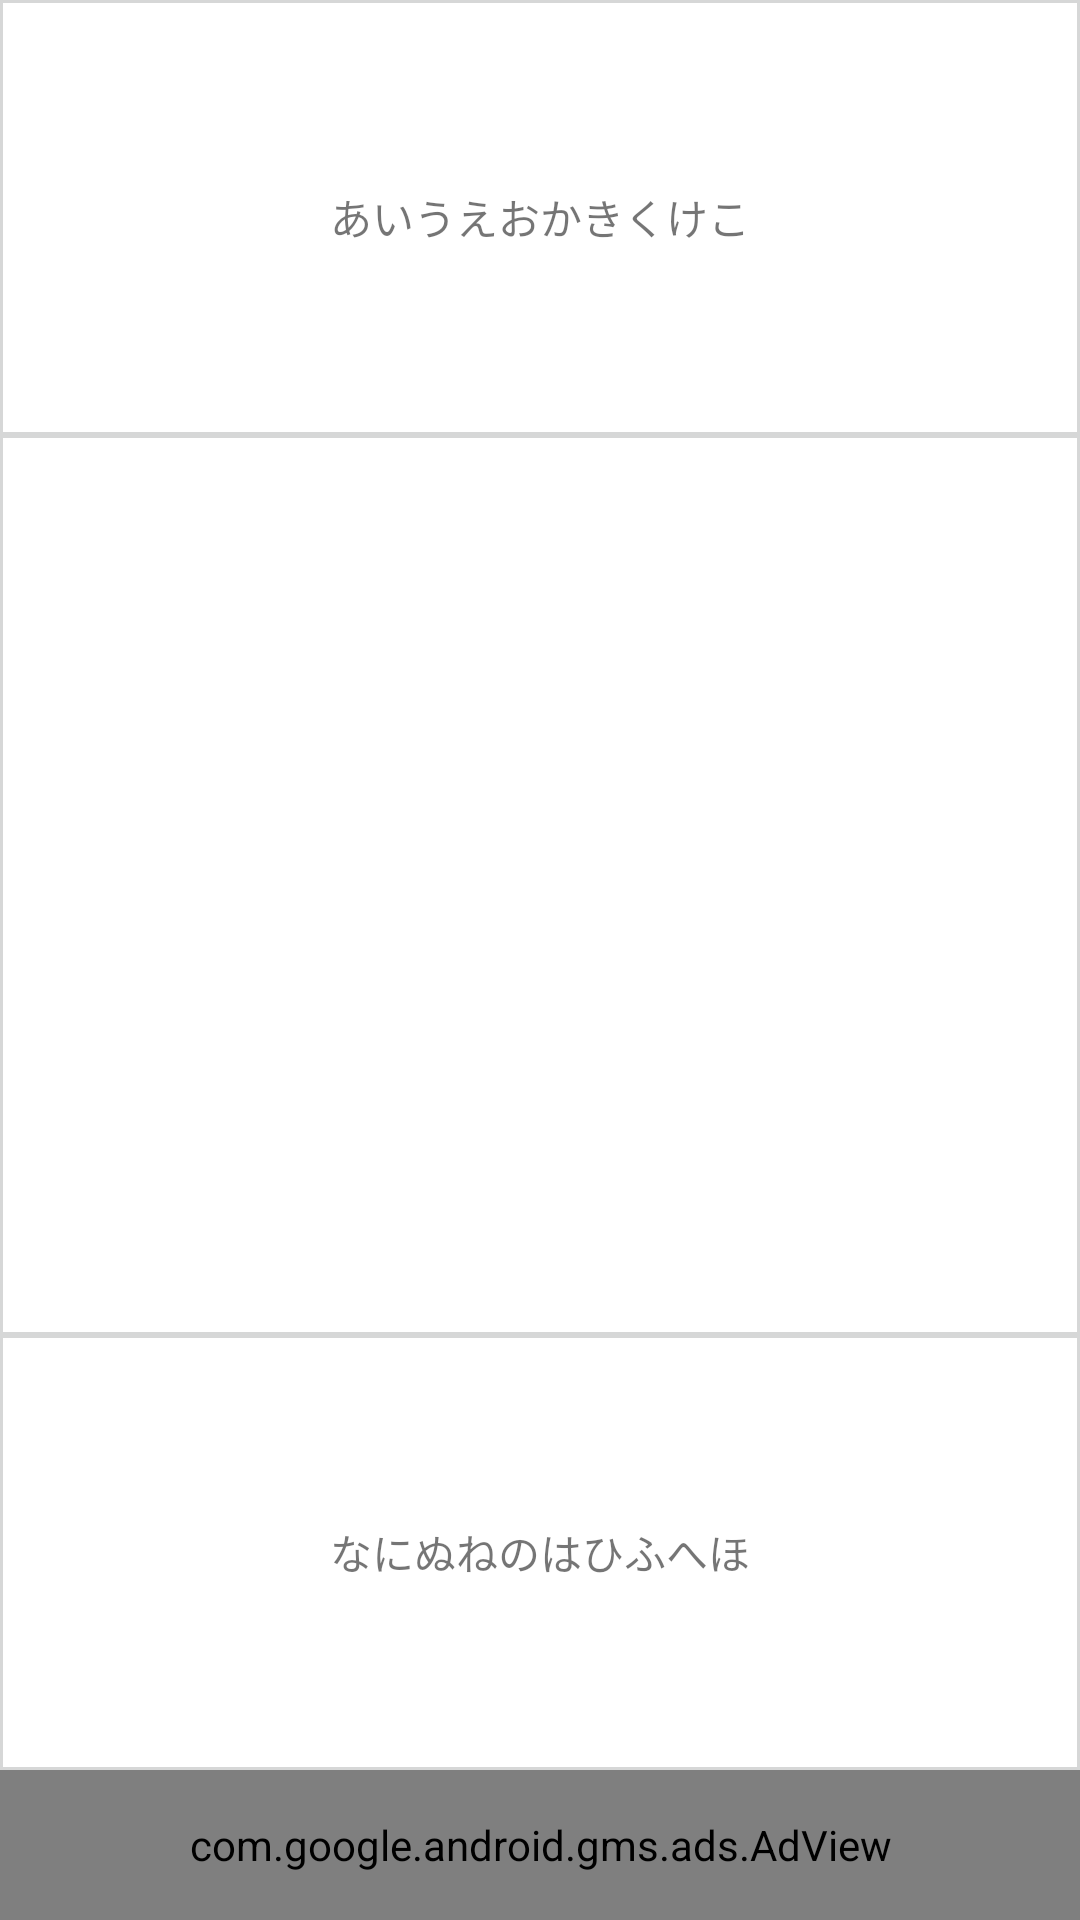

The Android layout XML behind this screen, and the referenced resources:
<!-- AndroidManifest.xml: application theme Theme.Test_BinAdd -->
<!-- res/layout/activity_main.xml -->
<?xml version="1.0" encoding="utf-8"?>
<androidx.constraintlayout.widget.ConstraintLayout xmlns:android="http://schemas.android.com/apk/res/android"
    xmlns:app="http://schemas.android.com/apk/res-auto"
    xmlns:tools="http://schemas.android.com/tools"
    android:layout_width="match_parent"
    android:layout_height="match_parent">

    <androidx.constraintlayout.widget.ConstraintLayout
        android:id="@+id/top"
        android:layout_width="match_parent"
        android:layout_height="0dp"
        android:background="@drawable/border"
        app:layout_constraintBottom_toTopOf="@id/question"
        app:layout_constraintEnd_toEndOf="parent"
        app:layout_constraintStart_toStartOf="parent"
        app:layout_constraintTop_toTopOf="parent">

        <TextView
            android:id="@+id/t1"
            android:layout_width="match_parent"
            android:layout_height="match_parent"
            android:gravity="center"
            android:text="あいうえおかきくけこ"
            app:layout_constraintBottom_toBottomOf="parent"
            app:layout_constraintEnd_toEndOf="parent"
            app:layout_constraintStart_toStartOf="parent"
            app:layout_constraintTop_toTopOf="parent" />

    </androidx.constraintlayout.widget.ConstraintLayout>

    <androidx.constraintlayout.widget.ConstraintLayout
        android:id="@+id/question"
        android:layout_width="match_parent"
        android:layout_height="300dp"
        android:background="@drawable/border"
        app:layout_constraintBottom_toTopOf="@id/bottom"
        app:layout_constraintEnd_toEndOf="parent"
        app:layout_constraintStart_toStartOf="parent"
        app:layout_constraintTop_toBottomOf="@id/top">

        
        
        
        
        
        
        
        
        

        
        
        
        
        
        
        
        
        
        

        












        <TextView
            android:id="@+id/t2b"
            android:layout_width="100dp"
            android:layout_height="100dp"
            android:gravity="center"
            android:layout_alignParentRight="true"
/>



    </androidx.constraintlayout.widget.ConstraintLayout >

    <androidx.constraintlayout.widget.ConstraintLayout
        android:id="@+id/bottom"
        android:layout_width="match_parent"
        android:layout_height="0dp"
        android:background="@drawable/border"
        app:layout_constraintBottom_toTopOf="@id/adFrame"
        app:layout_constraintEnd_toEndOf="parent"
        app:layout_constraintStart_toStartOf="parent"
        app:layout_constraintTop_toBottomOf="@id/question">

        <TextView
            android:id="@+id/t3"
            android:layout_width="match_parent"
            android:layout_height="match_parent"
            android:gravity="center"
            android:text="なにぬねのはひふへほ"
            app:layout_constraintBottom_toBottomOf="parent"
            app:layout_constraintEnd_toEndOf="parent"
            app:layout_constraintStart_toStartOf="parent"
            app:layout_constraintTop_toTopOf="parent" />

    </androidx.constraintlayout.widget.ConstraintLayout>


    <androidx.constraintlayout.widget.ConstraintLayout
        android:id="@+id/adFrame"
        android:layout_width="match_parent"
        android:layout_height="50dp"
        app:layout_constraintBottom_toBottomOf="parent"
        app:layout_constraintEnd_toEndOf="parent"
        app:layout_constraintStart_toStartOf="parent"
        app:layout_constraintTop_toBottomOf="@id/bottom">

        <com.google.android.gms.ads.AdView
            android:id="@+id/adView"
            android:layout_width="match_parent"
            android:layout_height="match_parent"
            app:adSize="BANNER"
            app:adUnitId="ca-app-pub-3940256099942544/6300978111" />

        


    </androidx.constraintlayout.widget.ConstraintLayout>

</androidx.constraintlayout.widget.ConstraintLayout>
<!-- resources referenced by this layout -->
<resources>
  <!-- drawable border (drawable) -->
  <?xml version="1.0" encoding="utf-8"?>
  <layer-list xmlns:android="http://schemas.android.com/apk/res/android">
      <item
          android:end="0dp"
          android:start="0dp">
          
          
          
          
          <shape>
              <solid android:color="@android:color/transparent" />
              
              <stroke
                  android:width="1dp"
                  android:color="?attr/colorButtonNormal" />
          </shape>
      </item>
  
  </layer-list>
  <style name="Theme.Test_BinAdd" parent="Theme.MaterialComponents.DayNight.DarkActionBar">
          
          <item name="colorPrimary">@color/brown_500</item>
          <item name="colorPrimaryVariant">@color/brown_700</item>
          <item name="colorOnPrimary">@color/white</item>
          
          <item name="colorSecondary">@color/teal_200</item>
          <item name="colorSecondaryVariant">@color/teal_700</item>
          <item name="colorOnSecondary">@color/black</item>
          
          <item name="android:statusBarColor" tools:targetApi="l">?attr/colorPrimaryVariant</item>
          
      </style>
  <color name="brown_500">#FF795548</color>
  <color name="brown_700">#FF5D4037</color>
  <color name="white">#FFFFFFFF</color>
  <color name="teal_200">#FF03DAC5</color>
  <color name="teal_700">#FF018786</color>
  <color name="black">#FF000000</color>
</resources>
